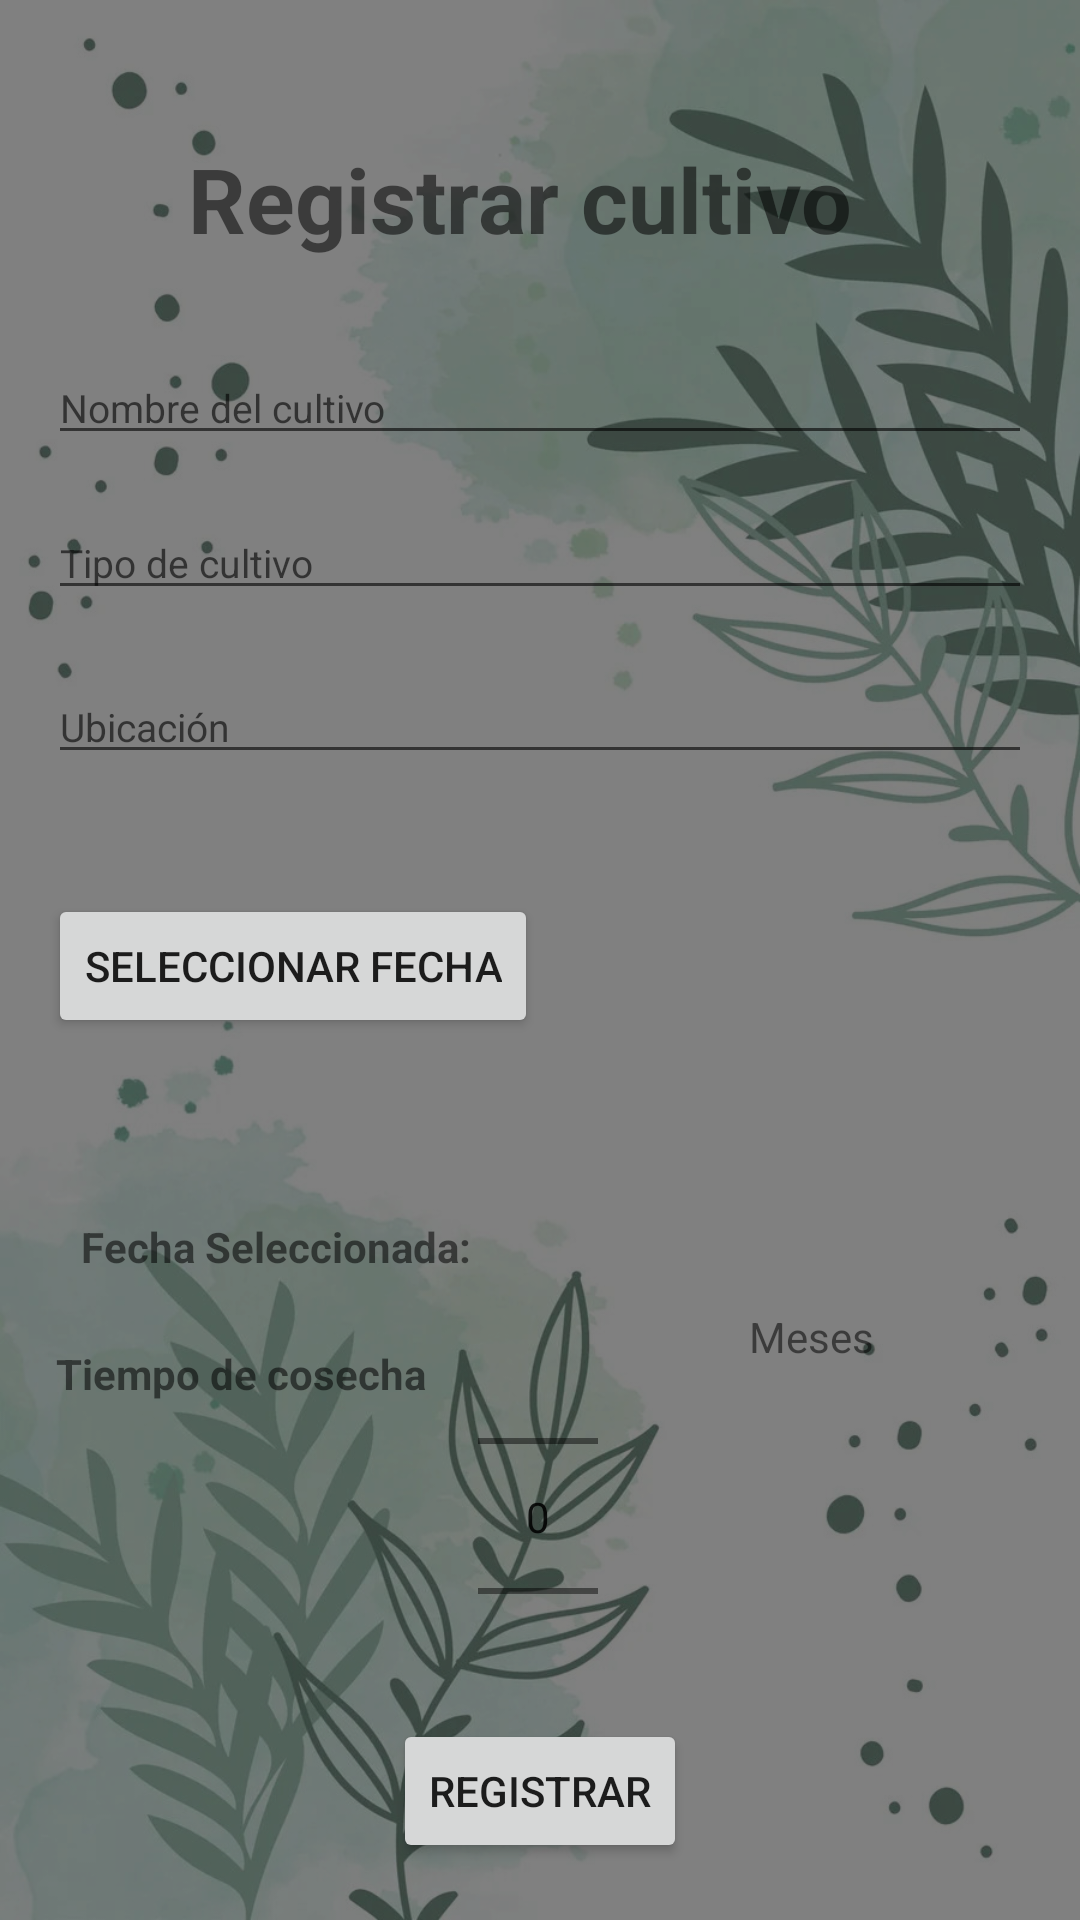

Here is an Android app screen rendered from its layout file. Give the layout XML and the strings, colors and styles it references.
<!-- AndroidManifest.xml: application theme Theme.AgroInt -->
<!-- res/layout/fragment_crops.xml -->
<?xml version="1.0" encoding="utf-8"?>
<androidx.constraintlayout.widget.ConstraintLayout
    xmlns:android="http://schemas.android.com/apk/res/android"
    xmlns:app="http://schemas.android.com/apk/res-auto"
    xmlns:tools="http://schemas.android.com/tools"
    android:layout_width="match_parent"
    android:layout_height="match_parent"
    android:background="@drawable/image"
    android:padding="16dp">

    <TextView
        android:id="@+id/tvTitle"
        android:layout_width="wrap_content"
        android:layout_height="wrap_content"
        android:text="Registrar cultivo"
        android:textStyle="bold"
        android:textSize="30dp"
        app:layout_constraintBottom_toBottomOf="parent"
        app:layout_constraintEnd_toEndOf="parent"
        app:layout_constraintHorizontal_bias="0.436"
        app:layout_constraintStart_toStartOf="parent"
        app:layout_constraintTop_toTopOf="parent"
        app:layout_constraintVertical_bias="0.053" />

    <com.google.android.material.textfield.TextInputEditText
        android:id="@+id/textFieldNombreCultivo"
        android:layout_width="match_parent"
        android:layout_height="wrap_content"
        android:hint="Nombre del cultivo"
        android:inputType="text"
        android:textColor="@color/white"
        android:textSize="13sp"
        app:layout_constraintBottom_toBottomOf="parent"
        app:layout_constraintEnd_toEndOf="parent"
        app:layout_constraintHorizontal_bias="1.0"
        app:layout_constraintStart_toStartOf="parent"
        app:layout_constraintTop_toBottomOf="@+id/tvTitle"
        app:layout_constraintVertical_bias="0.061" />

    <com.google.android.material.textfield.TextInputEditText
        android:id="@+id/textFieldTipoCultivo"
        android:layout_width="match_parent"
        android:layout_height="wrap_content"
        android:hint="Tipo de cultivo"
        android:inputType="text"
        android:textColor="@color/white"
        android:textSize="13sp"
        app:layout_constraintBottom_toBottomOf="parent"
        app:layout_constraintEnd_toEndOf="parent"
        app:layout_constraintStart_toStartOf="parent"
        app:layout_constraintTop_toBottomOf="@+id/textFieldNombreCultivo"
        app:layout_constraintVertical_bias="0.039" />

    <com.google.android.material.textfield.TextInputEditText
        android:id="@+id/textFieldUbicacion"
        android:layout_width="match_parent"
        android:layout_height="wrap_content"
        android:layout_marginTop="20dp"
        android:hint="Ubicación"
        android:inputType="text"
        android:textColor="@color/white"
        android:textSize="13sp"
        app:layout_constraintBottom_toBottomOf="parent"
        app:layout_constraintEnd_toEndOf="parent"
        app:layout_constraintStart_toStartOf="parent"
        app:layout_constraintTop_toBottomOf="@+id/textFieldTipoCultivo"
        app:layout_constraintVertical_bias="0.0" />

    <Button
        android:id="@+id/btnSelectDate"
        android:layout_width="wrap_content"
        android:layout_height="wrap_content"
        android:layout_marginTop="40dp"
        android:text="Seleccionar Fecha"
        app:layout_constraintBottom_toBottomOf="parent"
        app:layout_constraintEnd_toEndOf="parent"
        app:layout_constraintHorizontal_bias="0.0"
        app:layout_constraintStart_toStartOf="parent"
        app:layout_constraintTop_toBottomOf="@+id/textFieldUbicacion"
        app:layout_constraintVertical_bias="0.0" />

    <TextView
        android:id="@+id/tvSelectedDate"
        android:layout_width="wrap_content"
        android:layout_height="wrap_content"
        android:layout_marginTop="60dp"
        android:text="Fecha Seleccionada: "
        android:textStyle="bold"
        app:layout_constraintBottom_toBottomOf="parent"
        app:layout_constraintEnd_toEndOf="parent"
        app:layout_constraintHorizontal_bias="0.057"
        app:layout_constraintStart_toStartOf="parent"
        app:layout_constraintTop_toBottomOf="@+id/btnSelectDate"
        app:layout_constraintVertical_bias="0.0" />

    <NumberPicker
        android:id="@+id/numberPickerHarvestTime"
        android:layout_width="40dp"
        android:layout_height="129dp"
        android:layout_marginTop="16dp"
        app:layout_constraintBottom_toBottomOf="parent"
        app:layout_constraintEnd_toEndOf="parent"
        app:layout_constraintHorizontal_bias="0.498"
        app:layout_constraintStart_toStartOf="parent"
        app:layout_constraintTop_toBottomOf="@id/tvSelectedDate"
        app:layout_constraintVertical_bias="0.0" />

    <Button
        android:id="@+id/btnRegisterCrops"
        android:layout_width="wrap_content"
        android:layout_height="wrap_content"
        android:text="Registrar"
        app:layout_constraintBottom_toBottomOf="parent"
        app:layout_constraintEnd_toEndOf="parent"
        app:layout_constraintStart_toStartOf="parent"
        app:layout_constraintTop_toBottomOf="@+id/numberPickerHarvestTime" />

    <TextView
        android:id="@+id/tvMonths"
        android:layout_width="wrap_content"
        android:layout_height="wrap_content"
        android:text="Meses"
        app:layout_constraintBottom_toBottomOf="parent"
        app:layout_constraintEnd_toEndOf="parent"
        app:layout_constraintHorizontal_bias="0.489"
        app:layout_constraintStart_toEndOf="@+id/numberPickerHarvestTime"
        app:layout_constraintTop_toTopOf="parent"
        app:layout_constraintVertical_bias="0.713" />

    <TextView
        android:id="@+id/tvHarvestTime"
        android:layout_width="wrap_content"
        android:layout_height="wrap_content"
        android:text="Tiempo de cosecha"
        android:textStyle="bold"
        app:layout_constraintBottom_toBottomOf="parent"
        app:layout_constraintEnd_toStartOf="@+id/numberPickerHarvestTime"
        app:layout_constraintHorizontal_bias="0.125"
        app:layout_constraintStart_toStartOf="parent"
        app:layout_constraintTop_toBottomOf="@+id/tvSelectedDate"
        app:layout_constraintVertical_bias="0.129" />

</androidx.constraintlayout.widget.ConstraintLayout>
<!-- resources referenced by this layout -->
<resources>
  <color name="white">#FFFFFFFF</color>
  <!-- drawable image: png bitmap (drawable, 684638 bytes) -->
  <style name="Theme.AgroInt" parent="Theme.MaterialComponents.DayNight.DarkActionBar">
          
          <item name="colorPrimary">#1BAE21</item>
          <item name="colorPrimaryVariant">@color/purple_700</item>
          <item name="colorOnPrimary">@color/black</item>
          
          <item name="colorSecondary">@color/teal_200</item>
          <item name="colorSecondaryVariant">@color/teal_200</item>
          <item name="colorOnSecondary">@color/black</item>
          
          <item name="android:statusBarColor">?attr/colorPrimaryVariant</item>
          
          <item name="android:windowFullscreen">true</item>
          <item name="windowActionBar">false</item>
          <item name="windowNoTitle">true</item>
      </style>
  <color name="purple_700">#FF3700B3</color>
  <color name="black">#FF000000</color>
  <color name="teal_200">#FF03DAC5</color>
</resources>
